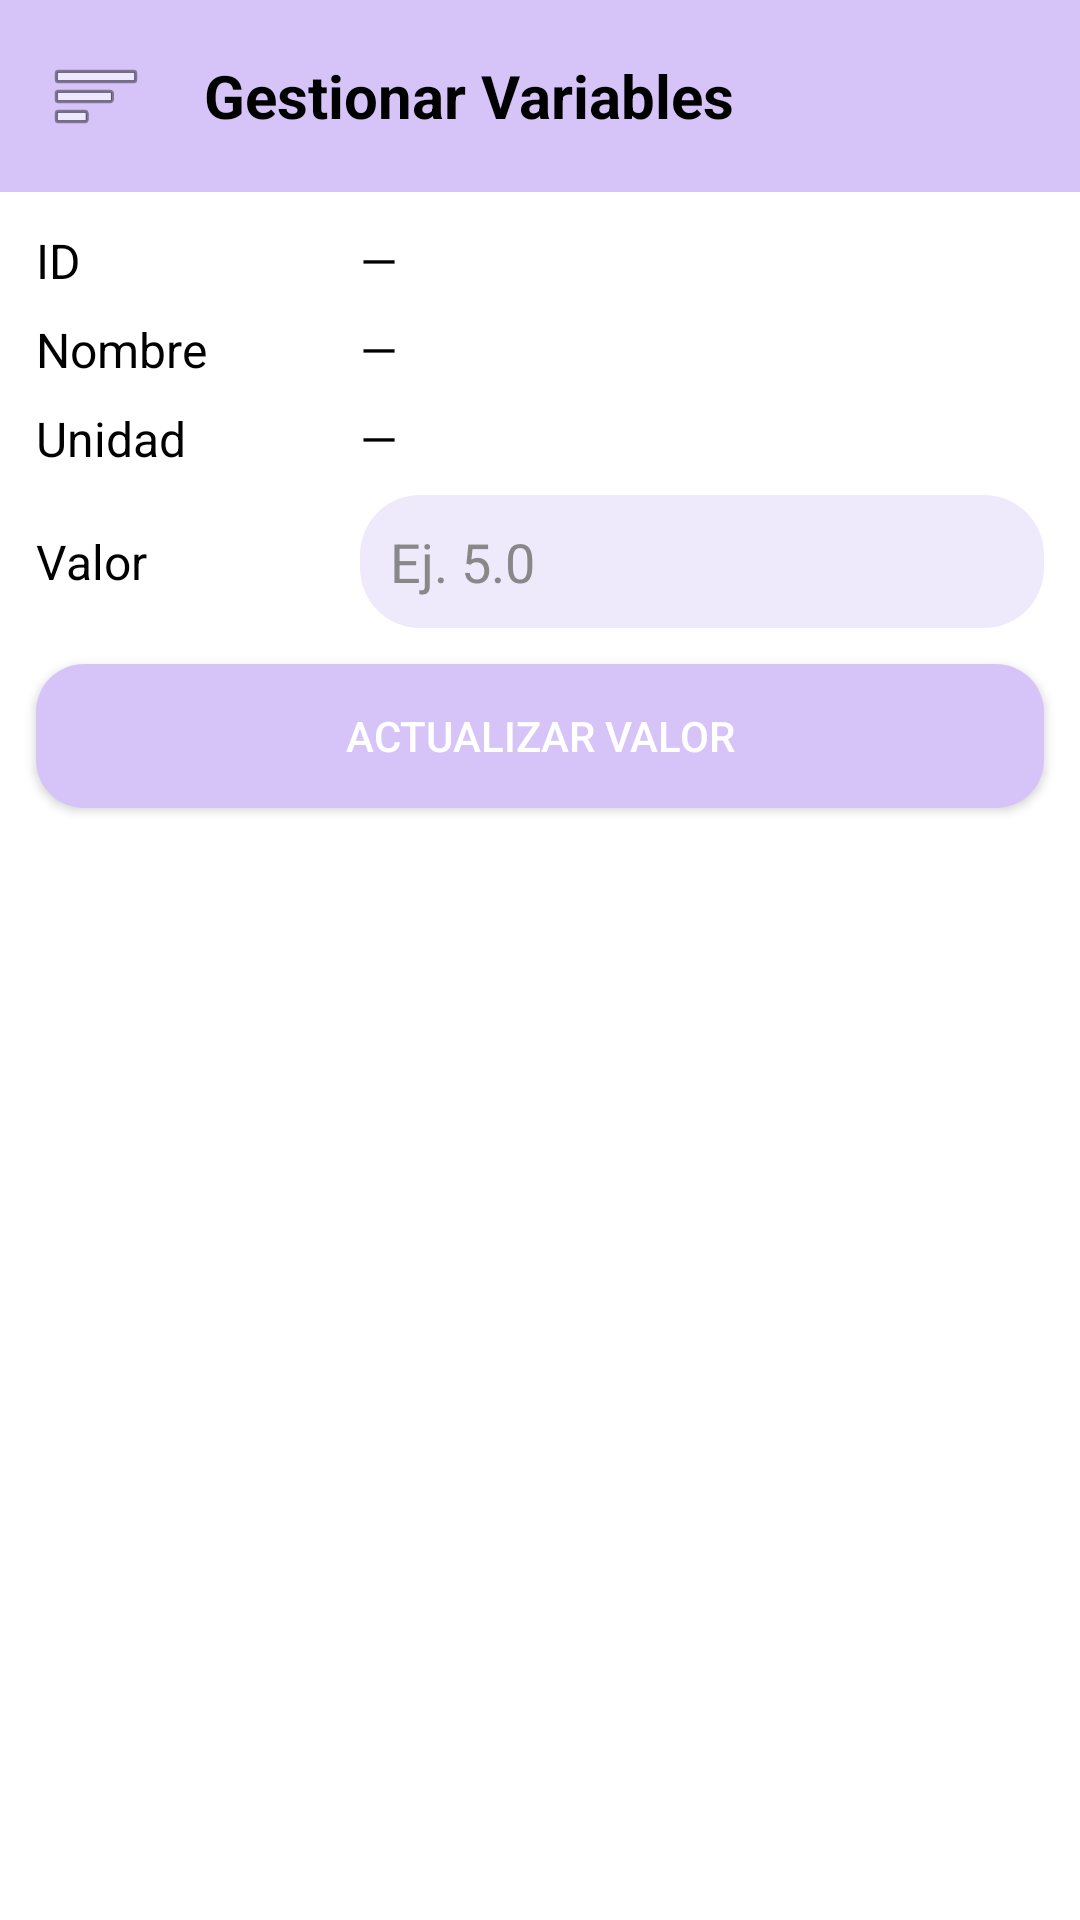

Write the Android layout XML for this screen, with the resource values it uses.
<!-- AndroidManifest.xml: application theme Theme.GasolineraApp -->
<!-- res/layout/activity_v_variable.xml -->
<?xml version="1.0" encoding="utf-8"?>
<androidx.drawerlayout.widget.DrawerLayout
    xmlns:android="http://schemas.android.com/apk/res/android"
    xmlns:app="http://schemas.android.com/apk/res-auto"
    android:id="@+id/drawerLayout"
    android:layout_width="match_parent"
    android:layout_height="match_parent"
    android:background="#FFFFFF">

    
    <LinearLayout
        android:orientation="vertical"
        android:layout_width="match_parent"
        android:layout_height="match_parent"
        android:padding="0dp">

        
        <LinearLayout
            android:layout_width="match_parent"
            android:layout_height="wrap_content"
            android:orientation="horizontal"
            android:gravity="center_vertical"
            android:padding="12dp"
            android:background="#D6C4F9">

            <ImageButton
                android:id="@+id/btnMenu"
                android:layout_width="40dp"
                android:layout_height="40dp"
                android:background="?attr/selectableItemBackgroundBorderless"
                android:src="@android:drawable/ic_menu_sort_by_size"
                android:contentDescription="Abrir menú" />

            <TextView
                android:id="@+id/tvTitulo"
                android:layout_width="wrap_content"
                android:layout_height="wrap_content"
                android:layout_marginStart="16dp"
                android:text="Gestionar Variables"
                android:textSize="20sp"
                android:textStyle="bold"
                android:textColor="@android:color/black" />
        </LinearLayout>

        
        <LinearLayout
            android:layout_width="match_parent"
            android:layout_height="wrap_content"
            android:orientation="horizontal"
            android:gravity="center_vertical"
            android:layout_marginTop="12dp"
            android:paddingStart="12dp"
            android:paddingEnd="12dp">

            <TextView
                android:layout_width="100dp"
                android:layout_height="wrap_content"
                android:text="ID"
                android:textColor="#000000"
                android:textSize="16sp"
                android:layout_marginEnd="8dp" />

            <TextView
                android:id="@+id/tvId"
                android:layout_width="0dp"
                android:layout_height="wrap_content"
                android:layout_weight="1"
                android:text="—"
                android:textColor="#000000"
                android:textSize="16sp" />
        </LinearLayout>

        
        <LinearLayout
            android:layout_width="match_parent"
            android:layout_height="wrap_content"
            android:orientation="horizontal"
            android:gravity="center_vertical"
            android:layout_marginTop="8dp"
            android:paddingStart="12dp"
            android:paddingEnd="12dp">

            <TextView
                android:layout_width="100dp"
                android:layout_height="wrap_content"
                android:text="Nombre"
                android:textColor="#000000"
                android:textSize="16sp"
                android:layout_marginEnd="8dp" />

            <TextView
                android:id="@+id/tvNombre"
                android:layout_width="0dp"
                android:layout_height="wrap_content"
                android:layout_weight="1"
                android:text="—"
                android:textColor="#000000"
                android:textSize="16sp" />
        </LinearLayout>

        
        <LinearLayout
            android:layout_width="match_parent"
            android:layout_height="wrap_content"
            android:orientation="horizontal"
            android:gravity="center_vertical"
            android:layout_marginTop="8dp"
            android:paddingStart="12dp"
            android:paddingEnd="12dp">

            <TextView
                android:layout_width="100dp"
                android:layout_height="wrap_content"
                android:text="Unidad"
                android:textColor="#000000"
                android:textSize="16sp"
                android:layout_marginEnd="8dp" />

            <TextView
                android:id="@+id/tvUnidad"
                android:layout_width="0dp"
                android:layout_height="wrap_content"
                android:layout_weight="1"
                android:text="—"
                android:textColor="#000000"
                android:textSize="16sp" />
        </LinearLayout>

        
        <LinearLayout
            android:layout_width="match_parent"
            android:layout_height="wrap_content"
            android:orientation="horizontal"
            android:gravity="center_vertical"
            android:layout_marginTop="8dp"
            android:paddingStart="12dp"
            android:paddingEnd="12dp">

            <TextView
                android:layout_width="100dp"
                android:layout_height="wrap_content"
                android:text="Valor"
                android:textColor="#000000"
                android:textSize="16sp"
                android:layout_marginEnd="8dp" />

            <EditText
                android:id="@+id/etValor"
                android:layout_width="0dp"
                android:layout_height="wrap_content"
                android:layout_weight="1"
                android:background="@drawable/rounded_input"
                android:hint="Ej. 5.0"
                android:inputType="numberDecimal"
                android:textColor="#000000"
                android:textColorHint="#888888"
                android:padding="10dp" />
        </LinearLayout>

        
        <Button
            android:id="@+id/btnGuardar"
            android:layout_width="match_parent"
            android:layout_height="wrap_content"
            android:text="Actualizar Valor"
            android:background="@drawable/rounded_button"
            android:textColor="#FFFFFF"
            android:layout_marginTop="12dp"
            android:layout_marginStart="12dp"
            android:layout_marginEnd="12dp" />

        
        <ListView
            android:id="@+id/listConstantes"
            android:layout_width="match_parent"
            android:layout_height="0dp"
            android:layout_weight="1"
            android:layout_marginTop="12dp"
            android:divider="@android:color/darker_gray"
            android:dividerHeight="1dp" />
    </LinearLayout>

    
    <com.google.android.material.navigation.NavigationView
        android:id="@+id/navigationView"
        android:layout_width="wrap_content"
        android:layout_height="match_parent"
        android:layout_gravity="start"
        android:background="#FFFFFF"
        android:fitsSystemWindows="true"
        app:menu="@menu/menu_drawer" />
</androidx.drawerlayout.widget.DrawerLayout>
<!-- resources referenced by this layout -->
<resources>
  <!-- drawable rounded_button (drawable) -->
  <shape xmlns:android="http://schemas.android.com/apk/res/android"
      android:shape="rectangle">
      <solid android:color="#D6C4F9"/>
      <corners android:radius="16dp"/>
  </shape>
  <!-- drawable rounded_input (drawable) -->
  <shape xmlns:android="http://schemas.android.com/apk/res/android" android:shape="rectangle">
      <solid android:color="#EFEAFB" />
      <corners android:radius="20dp" />
  </shape>
  <style name="Theme.GasolineraApp" parent="Base.Theme.GasolineraApp" />
  <style name="Base.Theme.GasolineraApp" parent="Theme.Material3.DayNight.NoActionBar">
          
          
      </style>
</resources>
